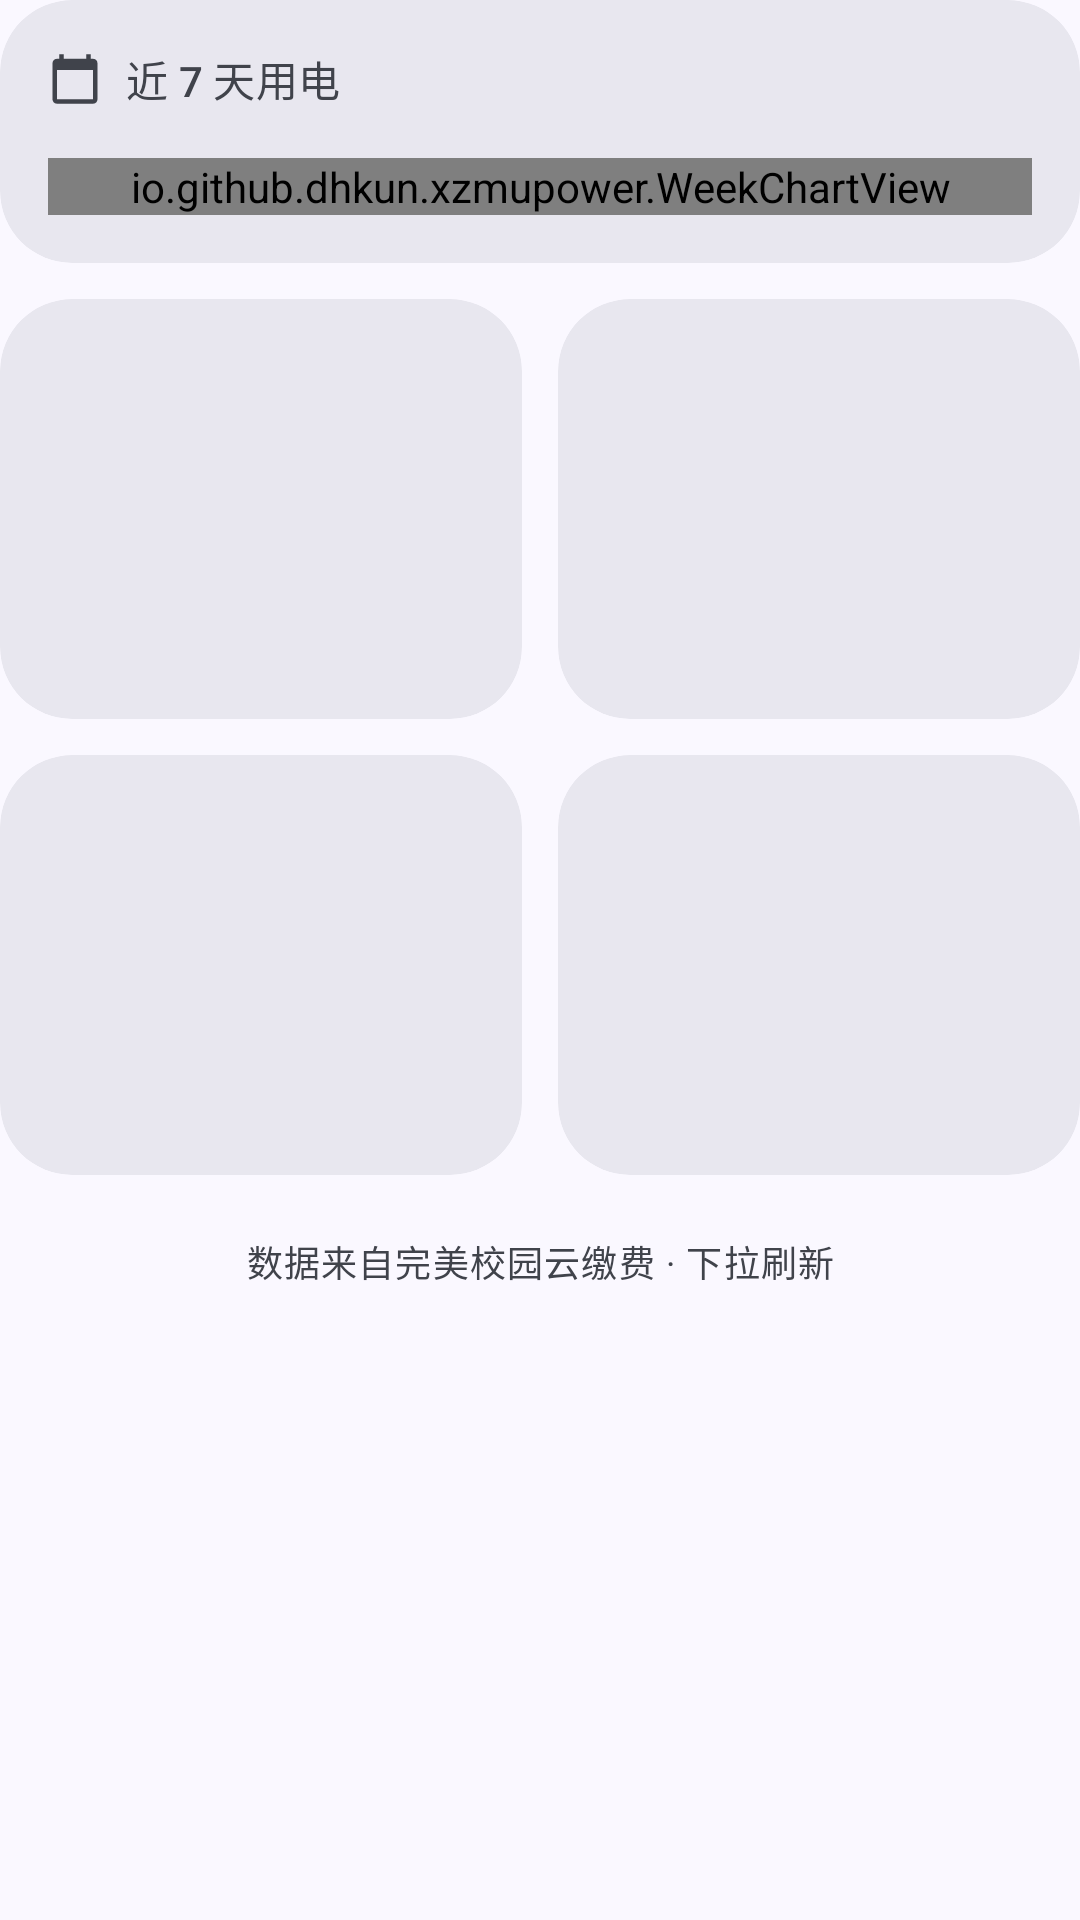

This screen was rendered from an Android layout file. Write that file and the resources it references.
<!-- AndroidManifest.xml: application theme Theme.App -->
<!-- res/layout/include_cards.xml -->
<?xml version="1.0" encoding="utf-8"?>
<LinearLayout xmlns:android="http://schemas.android.com/apk/res/android"
    xmlns:app="http://schemas.android.com/apk/res-auto"
    android:layout_width="match_parent"
    android:layout_height="wrap_content"
    android:orientation="vertical">

    <com.google.android.material.card.MaterialCardView
        android:id="@+id/banner"
        style="?attr/materialCardViewFilledStyle"
        android:layout_width="match_parent"
        android:layout_height="wrap_content"
        android:layout_marginBottom="12dp"
        android:visibility="gone"
        app:cardBackgroundColor="?attr/colorErrorContainer"
        app:cardCornerRadius="20dp">

        <LinearLayout
            android:layout_width="match_parent"
            android:layout_height="wrap_content"
            android:gravity="center_vertical"
            android:orientation="horizontal"
            android:paddingStart="16dp"
            android:paddingTop="6dp"
            android:paddingEnd="8dp"
            android:paddingBottom="6dp">

            <ImageView
                android:layout_width="20dp"
                android:layout_height="20dp"
                android:importantForAccessibility="no"
                android:src="@drawable/ic_warning"
                app:tint="?attr/colorOnErrorContainer" />

            <TextView
                android:id="@+id/bannerText"
                android:layout_width="0dp"
                android:layout_height="wrap_content"
                android:layout_marginStart="12dp"
                android:layout_weight="1"
                android:textAppearance="?attr/textAppearanceBodyMedium"
                android:textColor="?attr/colorOnErrorContainer" />

            <com.google.android.material.button.MaterialButton
                android:id="@+id/bannerBtn"
                style="?attr/borderlessButtonStyle"
                android:layout_width="wrap_content"
                android:layout_height="wrap_content"
                android:text="重新登录"
                android:textColor="?attr/colorOnErrorContainer" />
        </LinearLayout>
    </com.google.android.material.card.MaterialCardView>

    <com.google.android.material.card.MaterialCardView
        style="?attr/materialCardViewFilledStyle"
        android:layout_width="match_parent"
        android:layout_height="wrap_content"
        app:cardBackgroundColor="?attr/colorSurfaceContainerHigh"
        app:cardCornerRadius="24dp">

        <LinearLayout
            android:layout_width="match_parent"
            android:layout_height="wrap_content"
            android:orientation="vertical"
            android:padding="16dp">

            <LinearLayout
                android:layout_width="match_parent"
                android:layout_height="wrap_content"
                android:gravity="center_vertical"
                android:orientation="horizontal">

                <ImageView
                    android:layout_width="18dp"
                    android:layout_height="18dp"
                    android:importantForAccessibility="no"
                    android:src="@drawable/ic_calendar"
                    app:tint="?attr/colorOnSurfaceVariant" />

                <TextView
                    android:layout_width="0dp"
                    android:layout_height="wrap_content"
                    android:layout_marginStart="8dp"
                    android:layout_weight="1"
                    android:text="近 7 天用电"
                    android:textAppearance="?attr/textAppearanceTitleSmall"
                    android:textColor="?attr/colorOnSurfaceVariant" />

                <TextView
                    android:id="@+id/weekAvgText"
                    android:layout_width="wrap_content"
                    android:layout_height="wrap_content"
                    android:textAppearance="?attr/textAppearanceBodyMedium"
                    android:textColor="?attr/colorOnSurfaceVariant" />
            </LinearLayout>

            <io.github.dhkun.xzmupower.WeekChartView
                android:id="@+id/weekChart"
                android:layout_width="match_parent"
                android:layout_height="wrap_content"
                android:layout_marginTop="16dp" />
        </LinearLayout>
    </com.google.android.material.card.MaterialCardView>

    
    <LinearLayout
        android:id="@+id/tileRow1"
        android:layout_width="match_parent"
        android:layout_height="wrap_content"
        android:layout_marginTop="12dp"
        android:divider="@drawable/space_12"
        android:orientation="horizontal"
        android:showDividers="middle">

        <include
            android:id="@+id/tileRemain"
            layout="@layout/item_tile" />

        <include
            android:id="@+id/tileDaily"
            layout="@layout/item_tile" />
    </LinearLayout>

    <LinearLayout
        android:id="@+id/tileRow2"
        android:layout_width="match_parent"
        android:layout_height="wrap_content"
        android:layout_marginTop="12dp"
        android:divider="@drawable/space_12"
        android:orientation="horizontal"
        android:showDividers="middle">

        <include
            android:id="@+id/tileRunOut"
            layout="@layout/item_tile" />

        <include
            android:id="@+id/tileThreshold"
            layout="@layout/item_tile" />
    </LinearLayout>

    <TextView
        android:layout_width="match_parent"
        android:layout_height="wrap_content"
        android:layout_marginTop="20dp"
        android:gravity="center"
        android:text="数据来自完美校园云缴费 · 下拉刷新"
        android:textAppearance="?attr/textAppearanceBodySmall"
        android:textColor="?attr/colorOnSurfaceVariant" />
</LinearLayout>
<!-- res/layout/item_tile.xml (included above) -->
<?xml version="1.0" encoding="utf-8"?>
<com.google.android.material.card.MaterialCardView xmlns:android="http://schemas.android.com/apk/res/android"
    xmlns:app="http://schemas.android.com/apk/res-auto"
    style="?attr/materialCardViewFilledStyle"
    android:layout_width="0dp"
    android:layout_height="140dp"
    android:layout_weight="1"
    app:cardBackgroundColor="?attr/colorSurfaceContainerHigh"
    app:cardCornerRadius="24dp">

    <LinearLayout
        android:layout_width="match_parent"
        android:layout_height="match_parent"
        android:orientation="vertical"
        android:padding="16dp">

        <LinearLayout
            android:layout_width="wrap_content"
            android:layout_height="wrap_content"
            android:gravity="center_vertical"
            android:orientation="horizontal">

            <ImageView
                android:id="@+id/tileIcon"
                android:layout_width="18dp"
                android:layout_height="18dp"
                android:importantForAccessibility="no"
                app:tint="?attr/colorOnSurfaceVariant" />

            <TextView
                android:id="@+id/tileTitle"
                android:layout_width="wrap_content"
                android:layout_height="wrap_content"
                android:layout_marginStart="6dp"
                android:textAppearance="?attr/textAppearanceLabelLarge"
                android:textColor="?attr/colorOnSurfaceVariant" />
        </LinearLayout>

        <View
            android:layout_width="match_parent"
            android:layout_height="0dp"
            android:layout_weight="1" />

        <LinearLayout
            android:layout_width="wrap_content"
            android:layout_height="wrap_content"
            android:baselineAligned="true"
            android:orientation="horizontal">

            <TextView
                android:id="@+id/tileValue"
                android:layout_width="wrap_content"
                android:layout_height="wrap_content"
                android:maxLines="1"
                android:textAppearance="?attr/textAppearanceHeadlineMedium"
                android:textColor="?attr/colorOnSurface" />

            <TextView
                android:id="@+id/tileUnit"
                android:layout_width="wrap_content"
                android:layout_height="wrap_content"
                android:layout_marginStart="4dp"
                android:textAppearance="?attr/textAppearanceTitleSmall"
                android:textColor="?attr/colorOnSurfaceVariant" />
        </LinearLayout>

        <com.google.android.material.progressindicator.LinearProgressIndicator
            android:id="@+id/tileBar"
            android:layout_width="match_parent"
            android:layout_height="wrap_content"
            android:layout_marginTop="8dp"
            android:max="100"
            android:visibility="gone"
            app:trackCornerRadius="3dp"
            app:trackThickness="6dp" />

        <TextView
            android:id="@+id/tileDesc"
            android:layout_width="wrap_content"
            android:layout_height="wrap_content"
            android:layout_marginTop="4dp"
            android:ellipsize="end"
            android:maxLines="1"
            android:textAppearance="?attr/textAppearanceBodySmall"
            android:textColor="?attr/colorOnSurfaceVariant" />
    </LinearLayout>
</com.google.android.material.card.MaterialCardView>
<!-- resources referenced by this layout -->
<resources>
  <!-- drawable ic_calendar (drawable) -->
  <?xml version="1.0" encoding="utf-8"?>
  <vector xmlns:android="http://schemas.android.com/apk/res/android"
      android:width="24dp" android:height="24dp"
      android:viewportWidth="24" android:viewportHeight="24">
      <path android:fillColor="@android:color/white"
          android:pathData="M20,3h-1V1h-2v2H7V1H5v2H4c-1.1,0 -2,0.9 -2,2v16c0,1.1 0.9,2 2,2h16c1.1,0 2,-0.9 2,-2V5c0,-1.1 -0.9,-2 -2,-2zM20,21H4V8h16v13z"/>
  </vector>
  <!-- drawable ic_warning (drawable) -->
  <?xml version="1.0" encoding="utf-8"?>
  <vector xmlns:android="http://schemas.android.com/apk/res/android"
      android:width="24dp" android:height="24dp"
      android:viewportWidth="24" android:viewportHeight="24">
      <path android:fillColor="@android:color/white"
          android:pathData="M1,21h22L12,2 1,21zM13,18h-2v-2h2v2zM13,14h-2v-4h2v4z"/>
  </vector>
  <!-- drawable space_12 (drawable) -->
  <?xml version="1.0" encoding="utf-8"?>
  <shape xmlns:android="http://schemas.android.com/apk/res/android">
      <size android:width="12dp" android:height="12dp" />
      <solid android:color="@android:color/transparent" />
  </shape>
  <color name="m3_primary">#2A4174</color>
  <color name="m3_on_primary">#FFFFFF</color>
  <color name="m3_primary_container">#5E73A9</color>
  <color name="m3_on_primary_container">#FFFFFF</color>
  <color name="m3_secondary">#3C4255</color>
  <color name="m3_on_secondary">#FFFFFF</color>
  <color name="m3_secondary_container">#6E7488</color>
  <color name="m3_on_secondary_container">#FFFFFF</color>
  <color name="m3_tertiary">#6A3F00</color>
  <color name="m3_on_tertiary">#FFFFFF</color>
  <color name="m3_tertiary_container">#A8662A</color>
  <color name="m3_on_tertiary_container">#FFFFFF</color>
  <color name="m3_error">#8C0009</color>
  <color name="m3_on_error">#FFFFFF</color>
  <color name="m3_error_container">#DA342E</color>
  <color name="m3_on_error_container">#FFFFFF</color>
  <color name="m3_surface">#FAF8FF</color>
  <color name="m3_on_surface">#1A1B20</color>
  <color name="m3_surface_variant">#E1E2EC</color>
  <color name="m3_on_surface_variant">#40434B</color>
  <color name="m3_outline">#5D5F67</color>
  <color name="m3_outline_variant">#797A83</color>
  <color name="m3_surface_container_lowest">#FFFFFF</color>
  <color name="m3_surface_container_low">#F4F3FA</color>
  <color name="m3_surface_container">#EEEDF4</color>
  <color name="m3_surface_container_high">#E8E7EF</color>
  <color name="m3_surface_container_highest">#E2E2E9</color>
</resources>
